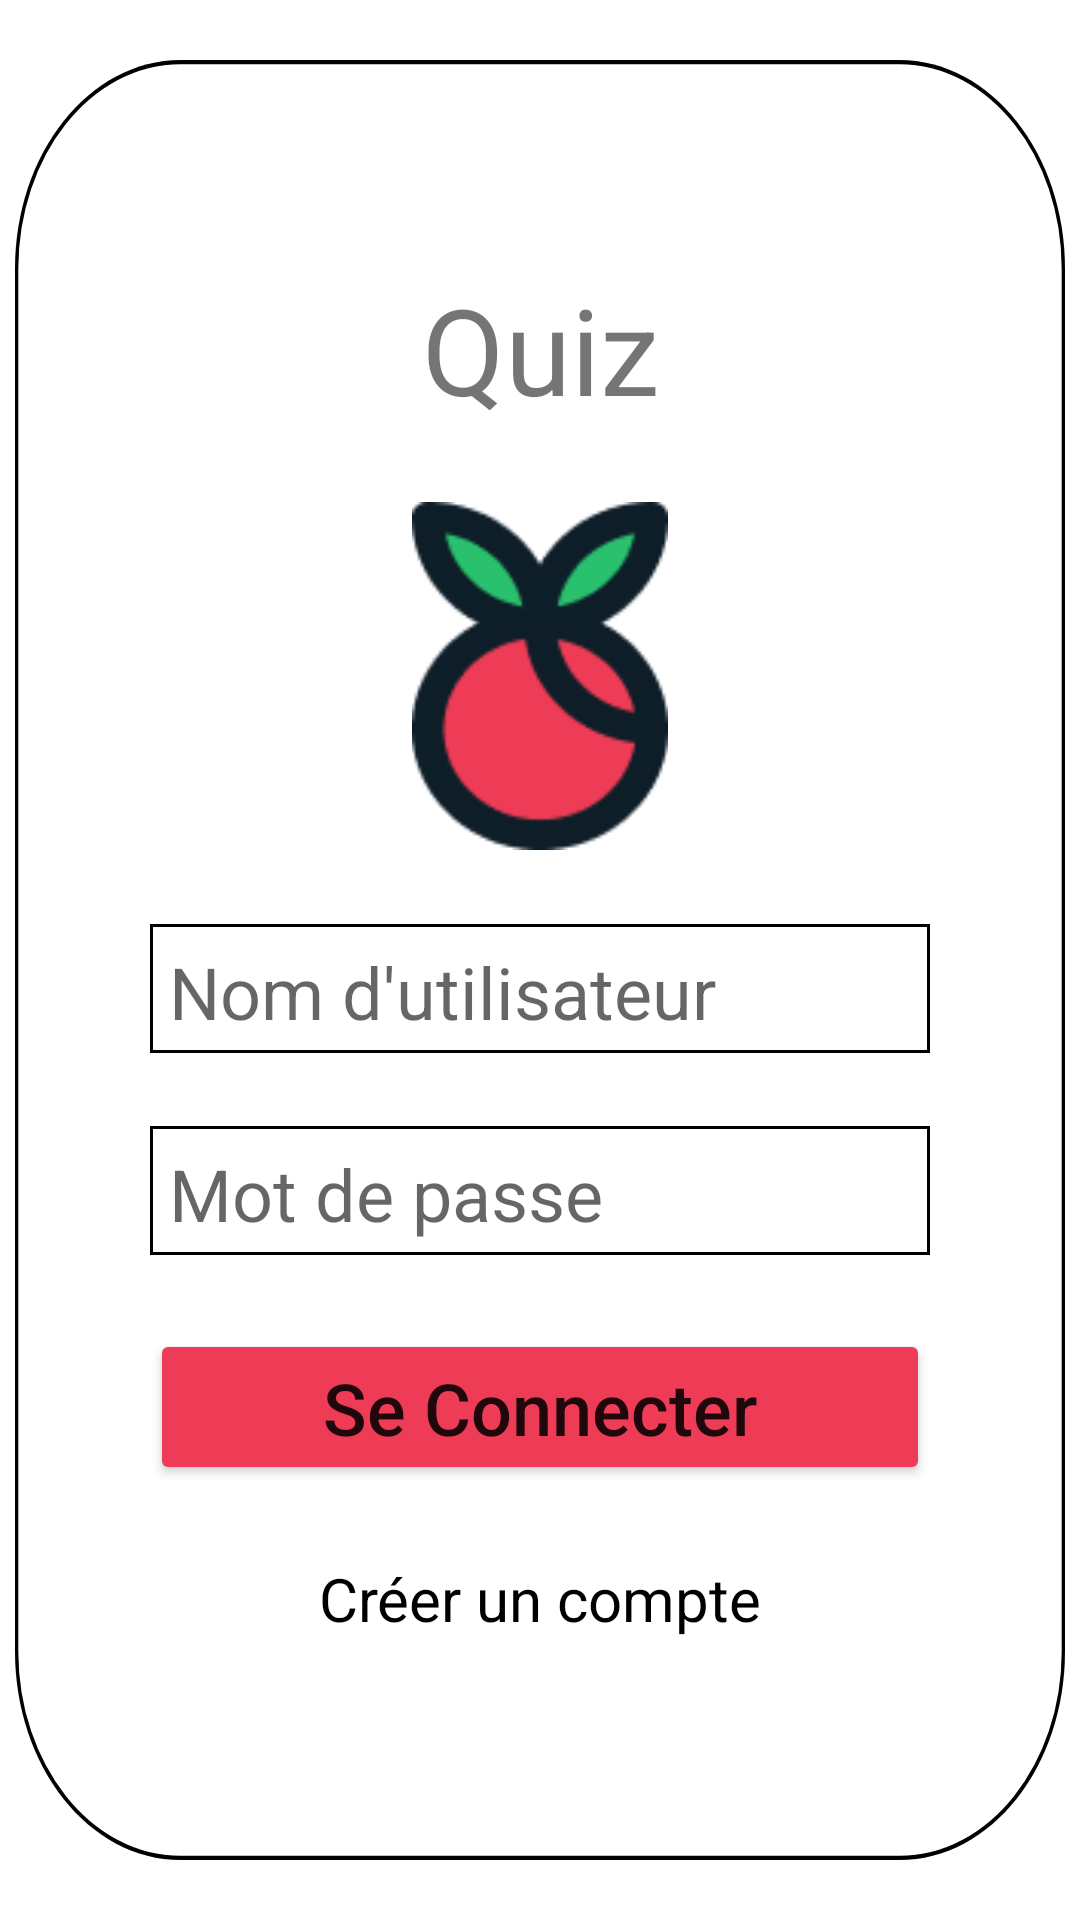

Here is an Android app screen rendered from its layout file. Give the layout XML and the strings, colors and styles it references.
<!-- AndroidManifest.xml: application theme Theme.QuizNat -->
<!-- res/layout/fragment_login.xml -->
<?xml version="1.0" encoding="utf-8"?>
<androidx.constraintlayout.widget.ConstraintLayout xmlns:android="http://schemas.android.com/apk/res/android"
    xmlns:app="http://schemas.android.com/apk/res-auto"
    xmlns:tools="http://schemas.android.com/tools"
    android:layout_width="match_parent"
    android:layout_height="match_parent"
    android:background="@drawable/loginbackground"
    tools:context=".MainActivity">

    <androidx.constraintlayout.widget.ConstraintLayout
        android:layout_width="350dp"
        android:layout_height="600dp"
        android:background="@drawable/bglogin"
        android:padding="45dp"
        app:layout_constraintBottom_toBottomOf="parent"
        app:layout_constraintEnd_toEndOf="parent"
        app:layout_constraintHorizontal_bias="0.5"
        app:layout_constraintStart_toStartOf="parent"
        app:layout_constraintTop_toTopOf="parent">

        <EditText
            android:id="@+id/NomUtilisateur"
            android:layout_width="match_parent"
            android:layout_height="43dp"
            android:background="@drawable/border"
            android:hint="Nom d'utilisateur"
            android:paddingLeft="3pt"
            android:paddingTop="1pt"
            android:textSize="24sp"
            app:layout_constraintBottom_toTopOf="@+id/MotDePasse"
            app:layout_constraintEnd_toEndOf="parent"
            app:layout_constraintHorizontal_bias="0.5"
            app:layout_constraintStart_toStartOf="parent"
            app:layout_constraintTop_toBottomOf="@+id/Logo" />

        <Button
            android:id="@+id/BtnConnexion"
            android:layout_width="match_parent"
            android:layout_height="52dp"
            android:text="Se Connecter"
            android:textAllCaps="false"
            android:textSize="24sp"
            app:backgroundTint="#EF3C56"
            app:layout_constraintBottom_toTopOf="@+id/CreerCompte"
            app:layout_constraintEnd_toEndOf="parent"
            app:layout_constraintHorizontal_bias="0.5"
            app:layout_constraintStart_toStartOf="parent"
            app:layout_constraintTop_toBottomOf="@+id/MotDePasse" />

        <TextView
            android:id="@+id/CreerCompte"
            android:layout_width="wrap_content"
            android:layout_height="31dp"
            android:text="Créer un compte"
            android:textColor="#000000"
            android:textSize="20sp"
            app:layout_constraintBottom_toBottomOf="parent"
            app:layout_constraintEnd_toEndOf="parent"
            app:layout_constraintHorizontal_bias="0.5"
            app:layout_constraintStart_toStartOf="parent"
            app:layout_constraintTop_toBottomOf="@+id/BtnConnexion" />

        <ImageView
            android:id="@+id/Logo"
            android:layout_width="88dp"
            android:layout_height="116dp"
            app:layout_constraintBottom_toTopOf="@+id/NomUtilisateur"
            app:layout_constraintEnd_toEndOf="parent"
            app:layout_constraintHorizontal_bias="0.5"
            app:layout_constraintStart_toStartOf="parent"
            app:layout_constraintTop_toBottomOf="@+id/Titre"
            app:srcCompat="@drawable/logo" />

        <TextView
            android:id="@+id/Titre"
            android:layout_width="wrap_content"
            android:layout_height="wrap_content"
            android:text="Quiz"
            android:textSize="40sp"
            app:layout_constraintBottom_toTopOf="@+id/Logo"
            app:layout_constraintEnd_toEndOf="parent"
            app:layout_constraintHorizontal_bias="0.501"
            app:layout_constraintStart_toStartOf="parent"
            app:layout_constraintTop_toTopOf="parent"
            app:layout_constraintVertical_chainStyle="spread" />

        <EditText
            android:id="@+id/MotDePasse"
            android:layout_width="match_parent"
            android:layout_height="43dp"
            android:background="@drawable/border"
            android:hint="Mot de passe"
            android:inputType="textPassword"
            android:paddingLeft="3pt"
            android:paddingTop="1pt"
            android:textSize="24sp"
            app:layout_constraintBottom_toTopOf="@+id/BtnConnexion"
            app:layout_constraintEnd_toEndOf="parent"
            app:layout_constraintHorizontal_bias="0.5"
            app:layout_constraintStart_toStartOf="parent"
            app:layout_constraintTop_toBottomOf="@+id/NomUtilisateur" />
    </androidx.constraintlayout.widget.ConstraintLayout>

</androidx.constraintlayout.widget.ConstraintLayout>
<!-- resources referenced by this layout -->
<resources>
  <!-- drawable bglogin (drawable) -->
  <vector
      xmlns:android="http://schemas.android.com/apk/res/android"
      xmlns:aapt="http://schemas.android.com/aapt"
      android:width="317dp"
      android:height="431dp"
      android:viewportWidth="317"
      android:viewportHeight="431"
      >
  
      <group>
  
          <clip-path
              android:pathData="M50 0H267C294.614 0 317 22.3858 317 50V381C317 408.614 294.614 431 267 431H50C22.3858 431 0 408.614 0 381V50C0 22.3858 22.3858 0 50 0Z"
              />
  
          <path
              android:pathData="M0 0V431H317V0"
              android:fillColor="#FFFFFF"
              />
  
          <path
              android:pathData="M50 0H267C294.614 0 317 22.3858 317 50V381C317 408.614 294.614 431 267 431H50C22.3858 431 0 408.614 0 381V50C0 22.3858 22.3858 0 50 0Z"
              android:strokeWidth="2"
              android:strokeColor="#000000"
              />
  
      </group>
  
  </vector>
  <!-- drawable border (drawable) -->
  <?xml version="1.0" encoding="utf-8"?>
  <shape xmlns:android="http://schemas.android.com/apk/res/android" android:shape="rectangle">
      <solid android:color="@android:color/white"/>
      <stroke android:width="1dp" android:color="@color/black"/>
  </shape>
  <!-- drawable logo: png bitmap (drawable, 4416 bytes) -->
  <style name="Theme.QuizNat" parent="Theme.MaterialComponents.DayNight.NoActionBar">
          
          <item name="colorPrimary">@color/purple_500</item>
          <item name="colorPrimaryVariant">@color/purple_700</item>
          <item name="colorOnPrimary">@color/white</item>
          
          <item name="colorSecondary">@color/teal_200</item>
          <item name="colorSecondaryVariant">@color/teal_700</item>
          <item name="colorOnSecondary">@color/black</item>
          
          <item name="android:statusBarColor" tools:targetApi="l">?attr/colorPrimaryVariant</item>
          
      </style>
  <!-- not gathered from this repository: default colours our renderer supplied (Android Studio template values) -->
  <color name="purple_500">#FF6200EE</color>
  <color name="purple_700">#FF3700B3</color>
  <color name="teal_200">#FF03DAC5</color>
  <color name="teal_700">#FF018786</color>
  <color name="black">#FF000000</color>
  <color name="white">#FFFFFFFF</color>
</resources>
